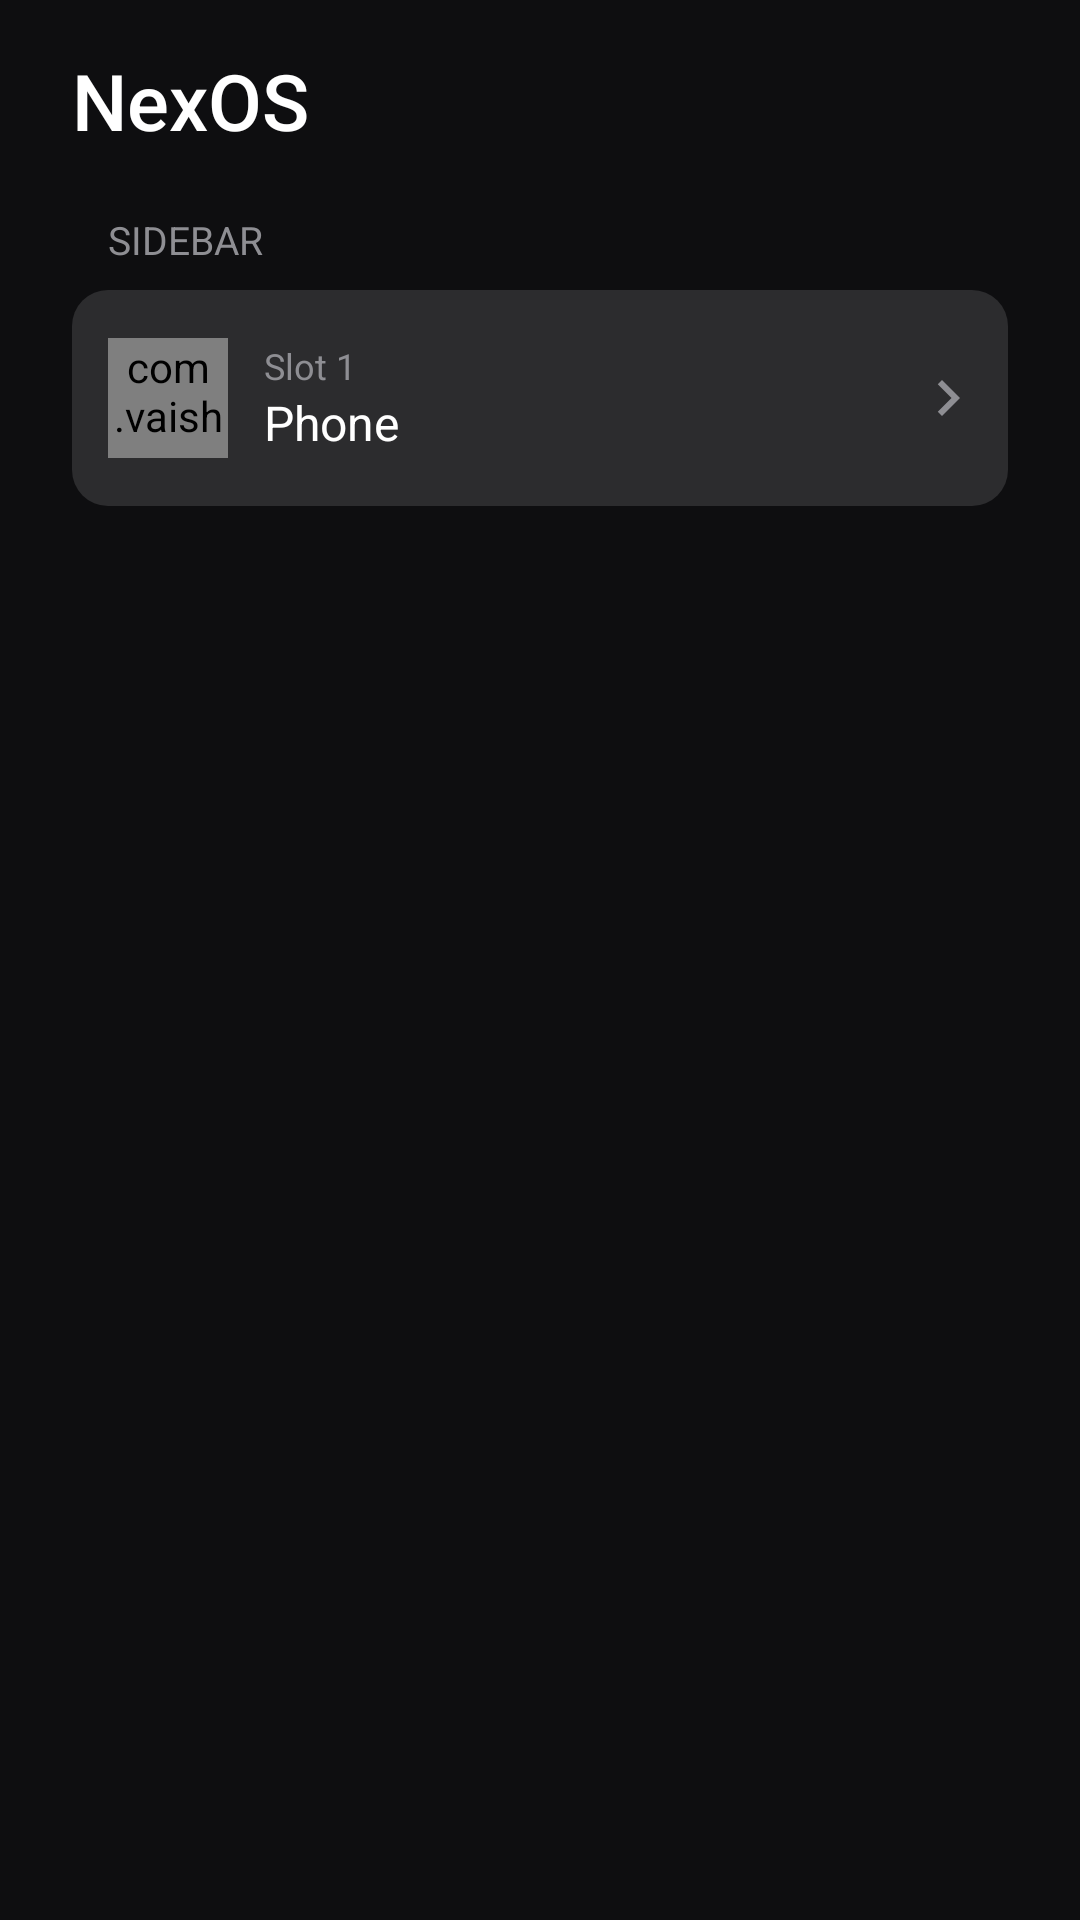

This screen was rendered from an Android layout file. Write that file and the resources it references.
<!-- AndroidManifest.xml: activity theme Theme.NexOSLauncher -->
<!-- res/layout/activity_settings.xml -->
<?xml version="1.0" encoding="utf-8"?>
<ScrollView xmlns:android="http://schemas.android.com/apk/res/android"
    android:layout_width="match_parent"
    android:layout_height="match_parent"
    android:background="@color/background"
    android:fillViewport="true">

    <LinearLayout
        android:layout_width="match_parent"
        android:layout_height="wrap_content"
        android:orientation="vertical"
        android:paddingStart="24dp"
        android:paddingTop="16dp"
        android:paddingEnd="24dp"
        android:paddingBottom="24dp">

        <TextView
            android:layout_width="wrap_content"
            android:layout_height="wrap_content"
            android:fontFamily="sans-serif-medium"
            android:text="@string/settings_name"
            android:textColor="@color/white"
            android:textSize="@dimen/text_apps_title" />

        <TextView
            android:layout_width="wrap_content"
            android:layout_height="wrap_content"
            android:layout_marginTop="20dp"
            android:layout_marginBottom="8dp"
            android:paddingStart="12dp"
            android:paddingEnd="12dp"
            android:text="@string/settings_sidebar"
            android:textAllCaps="true"
            android:textColor="@color/grey"
            android:textSize="13sp" />

        <LinearLayout
            android:layout_width="match_parent"
            android:layout_height="wrap_content"
            android:background="@drawable/bg_settings_group"
            android:orientation="vertical">

            <include
                android:id="@+id/left_dock_row"
                layout="@layout/item_settings_row" />
        </LinearLayout>
    </LinearLayout>
</ScrollView>
<!-- res/layout/item_settings_row.xml (included above) -->
<?xml version="1.0" encoding="utf-8"?>
<LinearLayout xmlns:android="http://schemas.android.com/apk/res/android"
    xmlns:tools="http://schemas.android.com/tools"
    android:layout_width="match_parent"
    android:layout_height="@dimen/settings_row_height"
    android:background="?attr/selectableItemBackground"
    android:gravity="center_vertical"
    android:orientation="horizontal"
    android:paddingStart="12dp"
    android:paddingEnd="8dp">

    <com.vaishnavs.nexoslauncher.ui.widget.SquircleImageView
        android:id="@+id/row_icon"
        android:layout_width="@dimen/settings_icon_size"
        android:layout_height="@dimen/settings_icon_size"
        android:background="@color/charcoal"
        tools:src="@mipmap/ic_launcher" />

    <LinearLayout
        android:layout_width="0dp"
        android:layout_height="wrap_content"
        android:layout_marginStart="12dp"
        android:layout_weight="1"
        android:orientation="vertical">

        <TextView
            android:id="@+id/row_caption"
            android:layout_width="wrap_content"
            android:layout_height="wrap_content"
            android:textColor="@color/grey"
            android:textSize="12sp"
            tools:text="Slot 1" />

        <TextView
            android:id="@+id/row_title"
            android:layout_width="wrap_content"
            android:layout_height="wrap_content"
            android:ellipsize="end"
            android:maxLines="1"
            android:textColor="@color/white"
            android:textSize="@dimen/text_body"
            tools:text="Phone" />
    </LinearLayout>

    <ImageView
        android:layout_width="24dp"
        android:layout_height="24dp"
        android:contentDescription="@null"
        android:src="@drawable/ic_chevron" />

</LinearLayout>
<!-- resources referenced by this layout -->
<resources>
  <color name="background">#FF0E0E10</color>
  <color name="charcoal">#FF1C1C1E</color>
  <color name="grey">#FF8E8E93</color>
  <color name="white">#FFFFFFFF</color>
  <dimen name="settings_icon_size">40dp</dimen>
  <dimen name="settings_row_height">72dp</dimen>
  <dimen name="text_apps_title">26sp</dimen>
  <dimen name="text_body">16sp</dimen>
  <!-- drawable bg_settings_group (drawable) -->
  <?xml version="1.0" encoding="utf-8"?>
  <shape xmlns:android="http://schemas.android.com/apk/res/android"
      android:shape="rectangle">
      <solid android:color="@color/charcoal_elevated" />
      <corners android:radius="12dp" />
  </shape>
  <!-- drawable ic_chevron (drawable) -->
  <?xml version="1.0" encoding="utf-8"?>
  <vector xmlns:android="http://schemas.android.com/apk/res/android"
      android:width="24dp"
      android:height="24dp"
      android:viewportWidth="24"
      android:viewportHeight="24">
      <path
          android:fillColor="@color/grey"
          android:pathData="M10,6L8.59,7.41 13.17,12l-4.58,4.59L10,18l6,-6z" />
  </vector>
  <string name="settings_name">NexOS</string>
  <string name="settings_sidebar">Sidebar</string>
  <style name="Theme.NexOSLauncher" parent="Base.Theme.NexOSLauncher" />
  <color name="charcoal_elevated">#FF2C2C2E</color>
  <style name="Base.Theme.NexOSLauncher" parent="Theme.Material3.Dark.NoActionBar">
          <item name="colorPrimary">@color/accent_blue</item>
          <item name="colorOnPrimary">@color/white</item>
          <item name="colorSecondary">@color/grey</item>
          <item name="android:colorBackground">@color/background</item>
          <item name="android:statusBarColor">@color/background</item>
          <item name="android:navigationBarColor">@color/black</item>
          <item name="android:windowBackground">@color/background</item>
          <item name="android:windowFullscreen">true</item>
          <item name="android:windowContentOverlay">@null</item>
          <item name="android:textColorPrimary">@color/white</item>
          <item name="android:textColorSecondary">@color/grey</item>
      </style>
  <color name="accent_blue">#FF3B82F6</color>
  <color name="black">#FF000000</color>
</resources>
